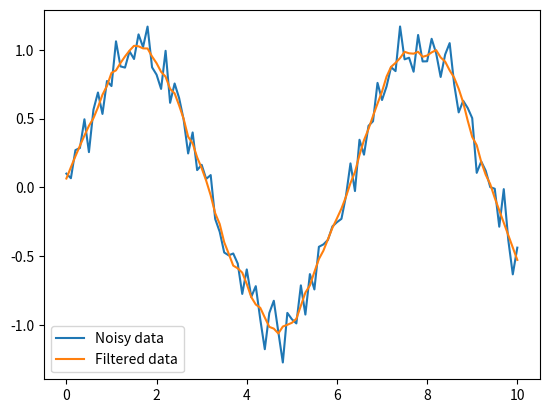

Source code (Python):
import numpy as np
from scipy.signal import savgol_filter

# Generate some noisy data
x = np.linspace(0, 10, 101)
y = np.sin(x) + np.random.normal(0, 0.1, 101)

# Apply the Savitzky-Golay filter
y_filtered = savgol_filter(y, window_length=11, polyorder=2)

# Plot the results
import matplotlib.pyplot as plt
plt.plot(x, y, label='Noisy data')
plt.plot(x, y_filtered, label='Filtered data')
plt.legend()
plt.show()